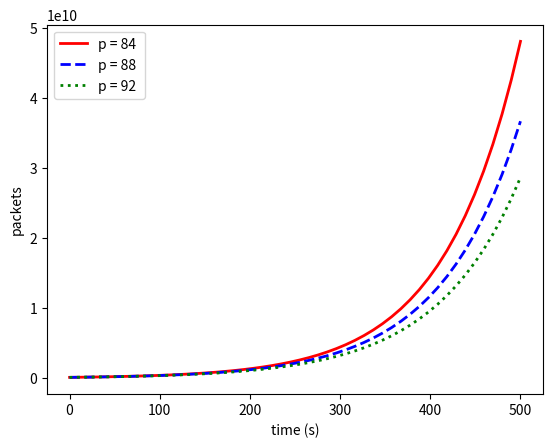

Generate this figure with matplotlib:
# [redacted]
# [redacted]
# September 9, 2020
# Project 1
# To make this code, the ODE dp/dt = y/p was first made and
# from there it was solved using Odeint and Numpy. From
# there the data is graphed using pyplot
# Packages Used: matplotlib(pyplot), numpy, scipy(odient)

# Importing modules to graph and find the solution for the ODE
import numpy as np
from scipy.integrate import odeint
import matplotlib.pyplot as plt

# function that returns dp/dt
def model(y,t,p):

    # ODE where dp/dt is the rate packets per second,
    # y is the throughput in bytes per second
    # and p is the packet size bytes per packet

    dpdt = y / p
    return dpdt

# initial throughput y
y0 = 125000000

# sets t to a linear array of numbers from 0 to 500
t = np.linspace(0,500)

# solve ODE with different packet sizes (p) using odeint
p = 84
y1 = odeint(model, y0, t, args=(p,))

p = 88
y2 = odeint(model, y0, t, args=(p,))

p = 92
y3 = odeint(model, y0, t, args=(p,))

# plot all three solutions in the same graph with a legend labeling each
plt.plot(t,y1,'r-',linewidth=2,label='p = 84')
plt.plot(t,y2,'b--',linewidth=2,label='p = 88 ')
plt.plot(t,y3,'g:',linewidth=2,label='p = 92')
plt.xlabel('time (s)')
plt.ylabel('packets')
plt.legend()
plt.show()